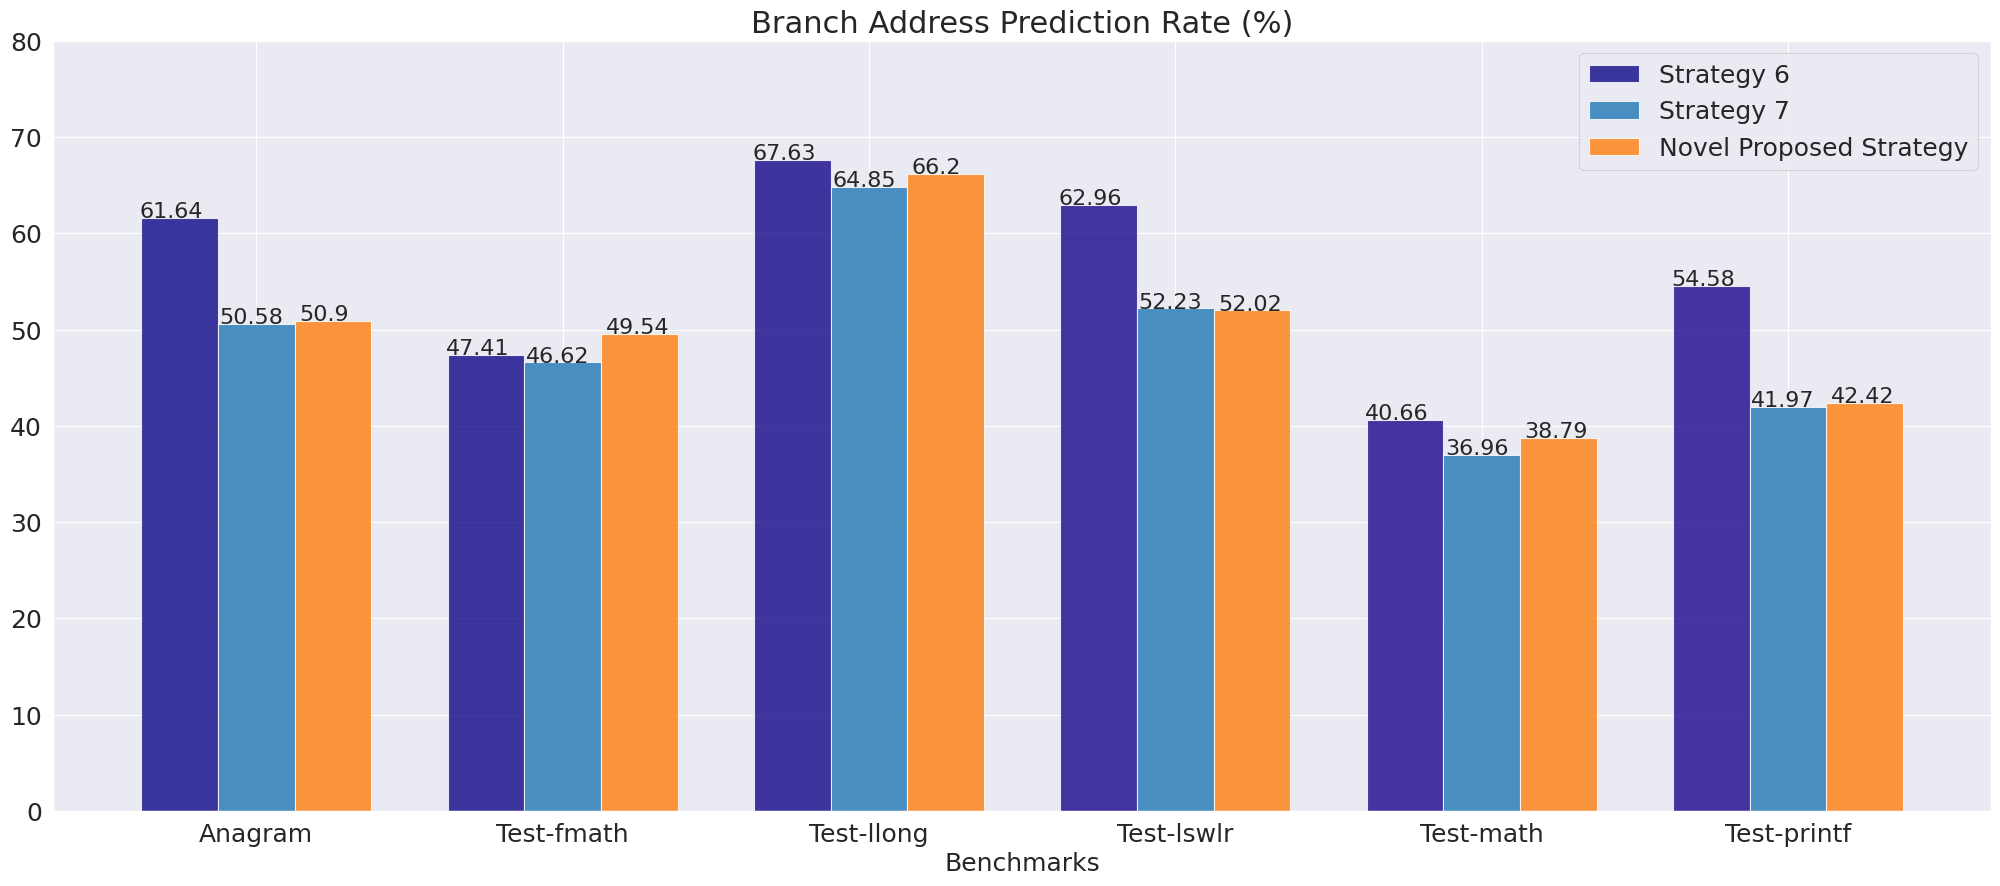

This chart was generated by the following Python code: (Note: this script raises an exception after producing the figure.)
import numpy as np
import matplotlib.pyplot as plt
import seaborn as sns

sns.set_context('paper')
sns.set_style('darkgrid')

labels = ['Strategy 6', 'Strategy 7', 'Novel Proposed Strategy']
width = 0.25

bar1 = [61.64, 47.41, 67.63, 62.96, 40.66, 54.58]
bar2 = [50.58, 46.62, 64.85, 52.23, 36.96, 41.97]
bar3 = [50.9, 49.54, 66.2, 52.02, 38.79, 42.42]

# Set position of bar on X axis
r1 = np.arange(len(bar1))
r2 = [x + width for x in r1]
r3 = [x + width for x in r2]

plt.figure(figsize=[25, 10])
plt.bar(r1, bar1, width=width, edgecolor='white', label=labels[0], alpha=.8, color=plt.get_cmap('plasma').colors)
plt.bar(r2, bar2, width=width, edgecolor='white', label=labels[1], alpha=.8)
plt.bar(r3, bar3, width=width, edgecolor='white', label=labels[2], alpha=.8)

plt.xlabel('Benchmarks', fontsize=18)
benchmarks = ['Anagram', 'Test-fmath', 'Test-llong', 'Test-lswlr', 'Test-math', 'Test-printf']
plt.ylim([0, 80])
plt.xticks([r + width for r in range(len(bar1))], benchmarks, fontsize=18)
plt.yticks(fontsize=18)
plt.legend(fontsize=18)
plt.grid('on')
xlocs, _ = plt.xticks()
print(xlocs)
for i, v in enumerate(bar1):
    plt.text(xlocs[i] - 0.38, v + 0.01, str(v), fontsize=16)

for i, v in enumerate(bar2):
    plt.text(xlocs[i] - 0.12, v + 0.01, str(v), fontsize=16)

for i, v in enumerate(bar3):
    plt.text(xlocs[i] + 0.14, v + 0.01, str(v), fontsize=16)

plt.title('Branch Address Prediction Rate (%)', fontsize=22)
plt.savefig('../figure/address-prediction-rate.png')
plt.savefig('../figure/address-prediction-rate.eps')
plt.show()
